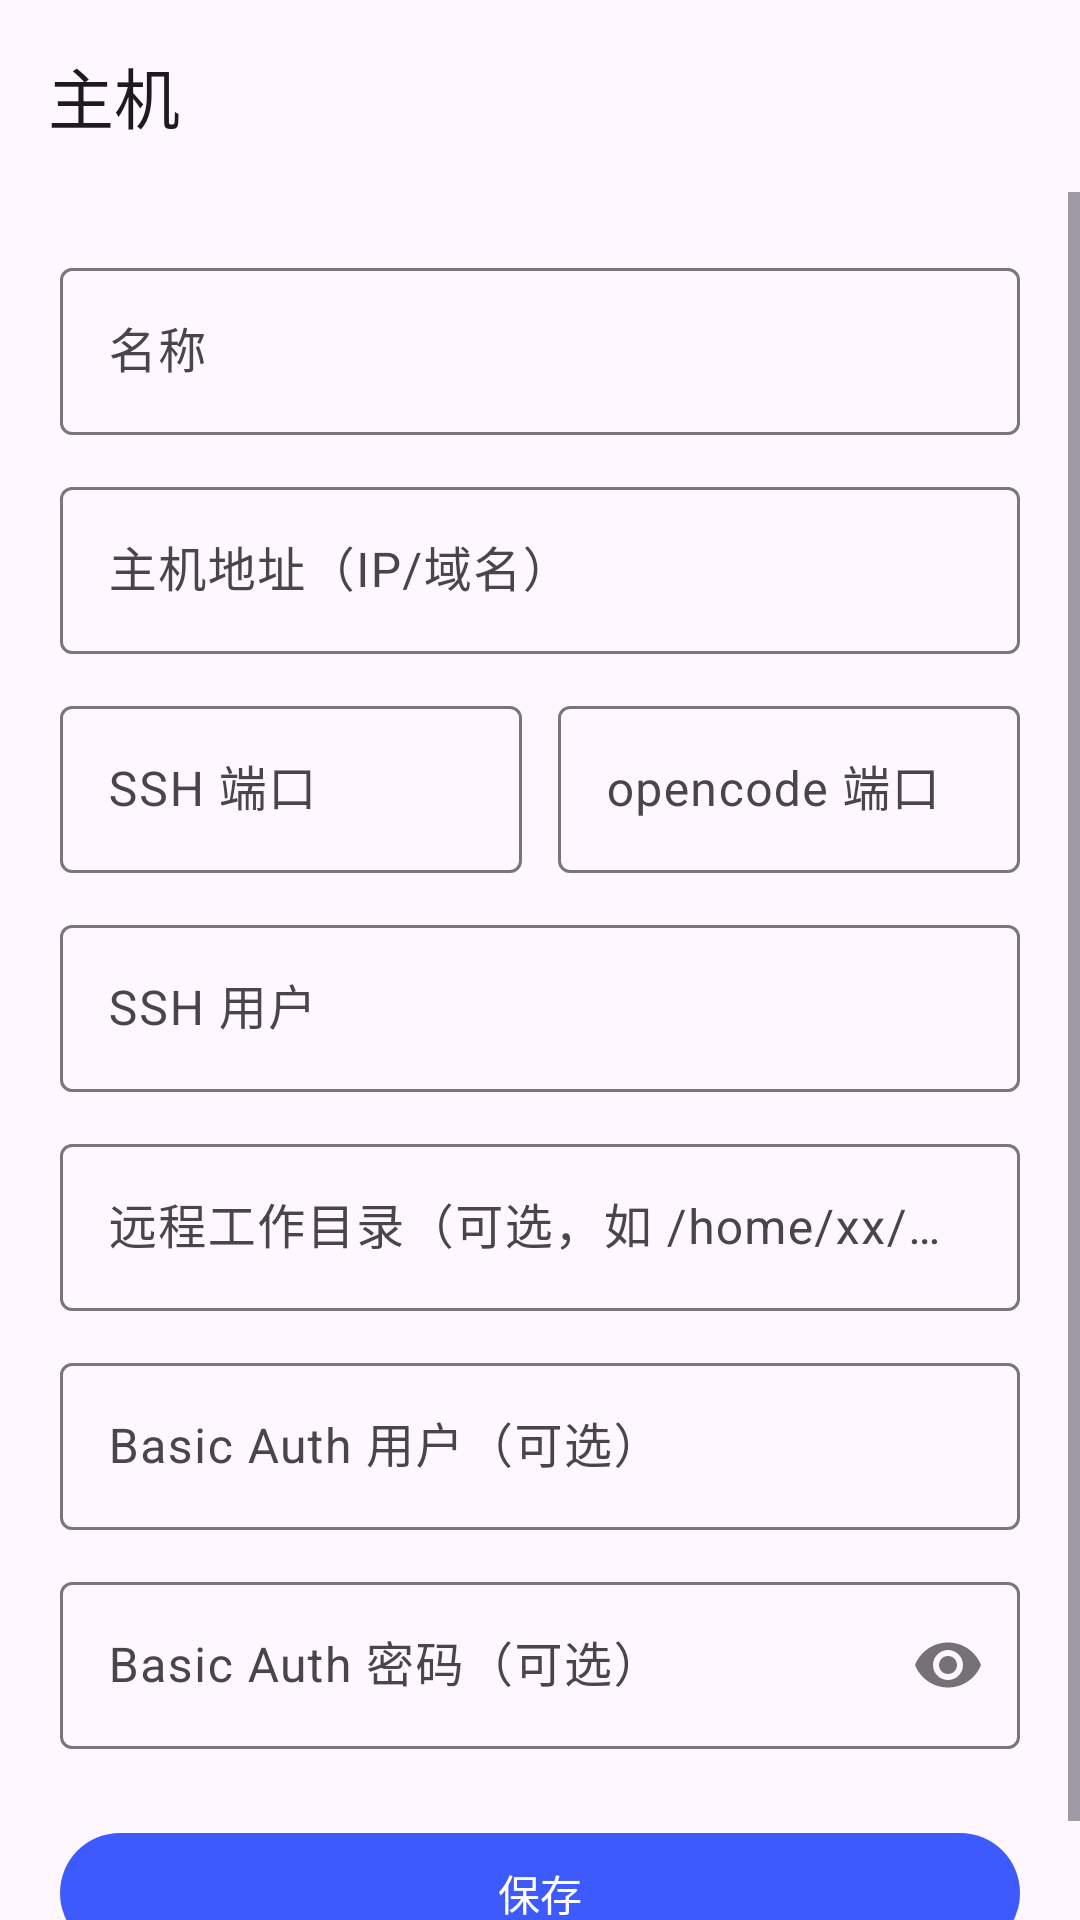

Here is an Android app screen rendered from its layout file. Give the layout XML and the strings, colors and styles it references.
<!-- AndroidManifest.xml: application theme Theme.Ocm -->
<!-- res/layout/activity_host_edit.xml -->
<?xml version="1.0" encoding="utf-8"?>
<LinearLayout
    xmlns:android="http://schemas.android.com/apk/res/android"
    xmlns:app="http://schemas.android.com/apk/res-auto"
    android:layout_width="match_parent"
    android:layout_height="match_parent"
    android:orientation="vertical">

    <com.google.android.material.appbar.MaterialToolbar
        android:id="@+id/toolbar"
        android:layout_width="match_parent"
        android:layout_height="?attr/actionBarSize"
        app:title="主机" />

    <ScrollView
        android:layout_width="match_parent"
        android:layout_height="match_parent">

        <LinearLayout
            android:layout_width="match_parent"
            android:layout_height="wrap_content"
            android:orientation="vertical"
            android:padding="20dp">

            <com.google.android.material.textfield.TextInputLayout
                style="@style/Widget.Material3.TextInputLayout.OutlinedBox"
                android:layout_width="match_parent"
                android:layout_height="wrap_content"
                android:hint="名称">
                <com.google.android.material.textfield.TextInputEditText
                    android:id="@+id/etName"
                    android:layout_width="match_parent"
                    android:layout_height="wrap_content"
                    android:inputType="text" />
            </com.google.android.material.textfield.TextInputLayout>

            <com.google.android.material.textfield.TextInputLayout
                style="@style/Widget.Material3.TextInputLayout.OutlinedBox"
                android:layout_width="match_parent"
                android:layout_height="wrap_content"
                android:layout_marginTop="12dp"
                android:hint="主机地址（IP/域名）">
                <com.google.android.material.textfield.TextInputEditText
                    android:id="@+id/etHost"
                    android:layout_width="match_parent"
                    android:layout_height="wrap_content"
                    android:inputType="textNoSuggestions" />
            </com.google.android.material.textfield.TextInputLayout>

            <LinearLayout
                android:layout_width="match_parent"
                android:layout_height="wrap_content"
                android:orientation="horizontal"
                android:layout_marginTop="12dp">

                <com.google.android.material.textfield.TextInputLayout
                    style="@style/Widget.Material3.TextInputLayout.OutlinedBox"
                    android:layout_width="0dp"
                    android:layout_height="wrap_content"
                    android:layout_weight="1"
                    android:layout_marginEnd="6dp"
                    android:hint="SSH 端口">
                    <com.google.android.material.textfield.TextInputEditText
                        android:id="@+id/etPort"
                        android:layout_width="match_parent"
                        android:layout_height="wrap_content"
                        android:inputType="number" />
                </com.google.android.material.textfield.TextInputLayout>

                <com.google.android.material.textfield.TextInputLayout
                    style="@style/Widget.Material3.TextInputLayout.OutlinedBox"
                    android:layout_width="0dp"
                    android:layout_height="wrap_content"
                    android:layout_weight="1"
                    android:layout_marginStart="6dp"
                    android:hint="opencode 端口">
                    <com.google.android.material.textfield.TextInputEditText
                        android:id="@+id/etRemotePort"
                        android:layout_width="match_parent"
                        android:layout_height="wrap_content"
                        android:inputType="number" />
                </com.google.android.material.textfield.TextInputLayout>
            </LinearLayout>

            <com.google.android.material.textfield.TextInputLayout
                style="@style/Widget.Material3.TextInputLayout.OutlinedBox"
                android:layout_width="match_parent"
                android:layout_height="wrap_content"
                android:layout_marginTop="12dp"
                android:hint="SSH 用户">
                <com.google.android.material.textfield.TextInputEditText
                    android:id="@+id/etUser"
                    android:layout_width="match_parent"
                    android:layout_height="wrap_content"
                    android:inputType="textNoSuggestions" />
            </com.google.android.material.textfield.TextInputLayout>

            <com.google.android.material.textfield.TextInputLayout
                style="@style/Widget.Material3.TextInputLayout.OutlinedBox"
                android:layout_width="match_parent"
                android:layout_height="wrap_content"
                android:layout_marginTop="12dp"
                android:hint="远程工作目录（可选，如 /home/xx/workspace）">
                <com.google.android.material.textfield.TextInputEditText
                    android:id="@+id/etDirectory"
                    android:layout_width="match_parent"
                    android:layout_height="wrap_content"
                    android:inputType="textNoSuggestions" />
            </com.google.android.material.textfield.TextInputLayout>

            <com.google.android.material.textfield.TextInputLayout
                style="@style/Widget.Material3.TextInputLayout.OutlinedBox"
                android:layout_width="match_parent"
                android:layout_height="wrap_content"
                android:layout_marginTop="12dp"
                android:hint="Basic Auth 用户（可选）">
                <com.google.android.material.textfield.TextInputEditText
                    android:id="@+id/etAuthUser"
                    android:layout_width="match_parent"
                    android:layout_height="wrap_content"
                    android:inputType="textNoSuggestions" />
            </com.google.android.material.textfield.TextInputLayout>

            <com.google.android.material.textfield.TextInputLayout
                style="@style/Widget.Material3.TextInputLayout.OutlinedBox"
                android:layout_width="match_parent"
                android:layout_height="wrap_content"
                android:layout_marginTop="12dp"
                android:hint="Basic Auth 密码（可选）"
                app:passwordToggleEnabled="true">
                <com.google.android.material.textfield.TextInputEditText
                    android:id="@+id/etAuthPass"
                    android:layout_width="match_parent"
                    android:layout_height="wrap_content"
                    android:inputType="textPassword" />
            </com.google.android.material.textfield.TextInputLayout>

            <com.google.android.material.button.MaterialButton
                android:id="@+id/btnSave"
                android:layout_width="match_parent"
                android:layout_height="wrap_content"
                android:layout_marginTop="24dp"
                android:text="保存" />
        </LinearLayout>
    </ScrollView>
</LinearLayout>
<!-- resources referenced by this layout -->
<resources>
  <style name="Theme.Ocm" parent="Theme.Material3.DayNight.NoActionBar">
          <item name="colorPrimary">@color/primary</item>
      </style>
  <color name="primary">#3D5AFE</color>
</resources>
